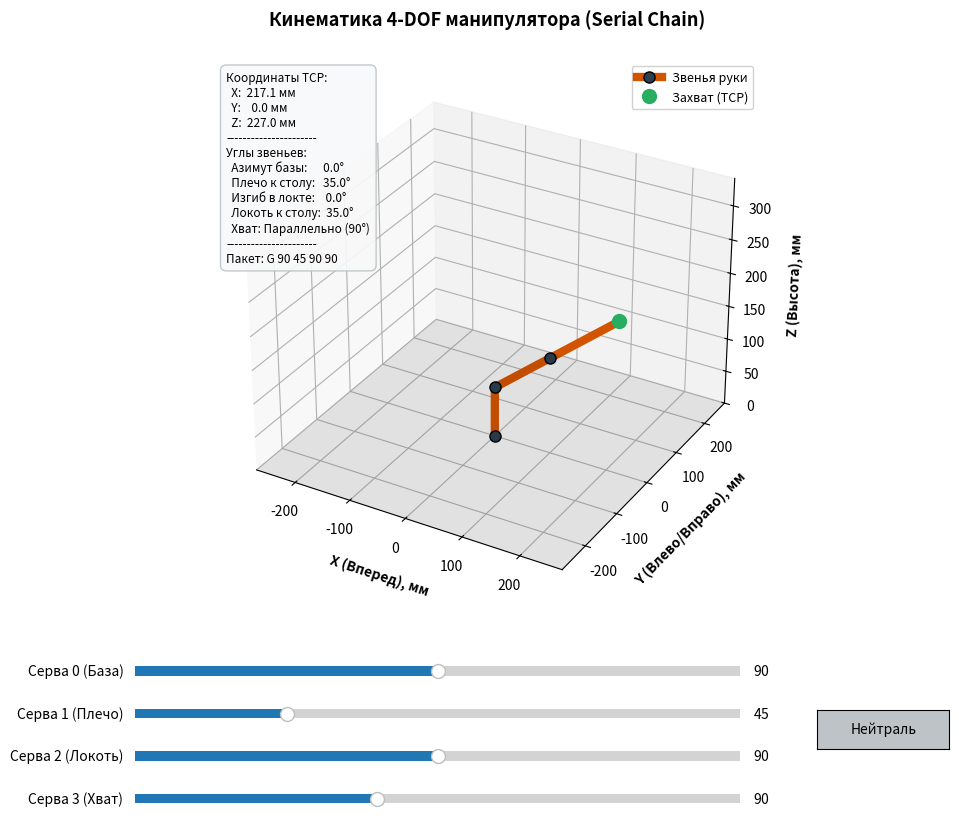

Reproduce this figure in Python.
import numpy as np
import matplotlib.pyplot as plt
from matplotlib.widgets import Slider, Button

# ==========================================
# ГЕОМЕТРИЧЕСКИЕ ПАРАМЕТРЫ РУКИ (в мм)
# Замени на свои реальные замеры штангенциркулем/линейкой
# ==========================================
H_BASE = 75.0   # Высота от стола до оси вращения плеча (h)
L1 = 120.0        # Длина плеча (между осями двух MG996R)
L2 = 145.0        # Длина предплечья (от оси локтя до кончика губок)

def servo_to_math(s0, s1, s2):
    # Азимут базы: 90 - строго прямо (0°), 0 - влево (+90°), 180 - вправо (-90°)
    phi = 90.0 - s0
    
    # Угол первого плеча к горизонту (0..140°)
    theta1 = s1 * (140.0 / 180.0)
    
    # Относительный угол в локте: диапазон сжат на 10° с обеих сторон (80° вместо 90°)
    joint2_rel = (90.0 - s2) * (80.0 / 90.0)
    
    # Абсолютный угол наклона второго звена к горизонту (жесткая связка с плечом)
    alpha = theta1 + joint2_rel
    
    return phi, theta1, joint2_rel, alpha

def forward_kinematics(s0, s1, s2):
    phi_deg, theta1_deg, _, alpha_deg = servo_to_math(s0, s1, s2)
    
    phi = np.radians(phi_deg)
    t1 = np.radians(theta1_deg)
    a = np.radians(alpha_deg)
    
    # 0. Центр опоры
    p0 = np.array([0.0, 0.0, 0.0])
    
    # 1. Плечевой сустав
    p1 = np.array([0.0, 0.0, H_BASE])
    
    # 2. Локтевой сустав
    r1 = L1 * np.cos(t1)
    x1 = r1 * np.cos(phi)
    y1 = r1 * np.sin(phi)
    z1 = H_BASE + L1 * np.sin(t1)
    p2 = np.array([x1, y1, z1])
    
    # 3. Конец рабочего органа (TCP)
    r2 = r1 + L2 * np.cos(a)
    x2 = r2 * np.cos(phi)
    y2 = r2 * np.sin(phi)
    z2 = z1 + L2 * np.sin(a)
    p3 = np.array([x2, y2, z2])
    
    return np.array([p0, p1, p2, p3])

# --- Интерфейс ---
fig = plt.figure(figsize=(11, 8.5))
ax = fig.add_subplot(111, projection='3d')
plt.subplots_adjust(left=0.08, bottom=0.26, right=0.92, top=0.90)

init_s0 = 90.0
init_s1 = 45.0
init_s2 = 90.0
init_s3 = 90.0

pts = forward_kinematics(init_s0, init_s1, init_s2)

arm_line, = ax.plot(pts[:, 0], pts[:, 1], pts[:, 2], 
                    '-o', linewidth=6, markersize=8, color='#d35400', 
                    markerfacecolor='#2c3e50', markeredgecolor='black', label="Звенья руки")

tcp_point, = ax.plot([pts[-1, 0]], [pts[-1, 1]], [pts[-1, 2]], 
                     'o', markersize=10, color='#27ae60', label="Захват (TCP)")

max_reach = H_BASE + L1 + L2
ax.set_xlim(-max_reach * 0.8, max_reach * 0.8)
ax.set_ylim(-max_reach * 0.8, max_reach * 0.8)
ax.set_zlim(0, max_reach)

ax.set_xlabel('X (Вперед), мм', fontweight='bold', labelpad=8)
ax.set_ylabel('Y (Влево/Вправо), мм', fontweight='bold', labelpad=8)
ax.set_zlabel('Z (Высота), мм', fontweight='bold', labelpad=8)
ax.set_title('Кинематика 4-DOF манипулятора (Serial Chain)', fontsize=13, fontweight='bold', pad=25)

# Сетка стола
grid_range = np.linspace(-max_reach * 0.8, max_reach * 0.8, 8)
xx, yy = np.meshgrid(grid_range, grid_range)
ax.plot_surface(xx, yy, np.zeros_like(xx), alpha=0.08, color='black')

ax.legend(loc="upper right", framealpha=0.9, fontsize=9)

info_box = ax.text2D(0.02, 0.98, "", transform=ax.transAxes, fontsize=8.5, verticalalignment='top',
                     bbox=dict(boxstyle='round,pad=0.5', facecolor='#f8f9fa', edgecolor='#bdc3c7', alpha=0.9))

def refresh_display(s0, s1, s2, s3, points):
    phi, t1, j2, a = servo_to_math(s0, s1, s2)
    grip_status = "Сжат" if s3 <= 72 else ("Параллельно" if abs(s3 - 90) <= 2 else "Раскрыт")
    
    info_box.set_text(
        f"Координаты TCP:\n"
        f"  X: {points[-1, 0]:6.1f} мм\n"
        f"  Y: {points[-1, 1]:6.1f} мм\n"
        f"  Z: {points[-1, 2]:6.1f} мм\n"
        f"----------------------\n"
        f"Углы звеньев:\n"
        f"  Азимут базы:    {phi:5.1f}°\n"
        f"  Плечо к столу:  {t1:5.1f}°\n"
        f"  Изгиб в локте:  {j2:5.1f}°\n"
        f"  Локоть к столу: {a:5.1f}°\n"
        f"  Хват: {grip_status} ({s3:.0f}°)\n"
        f"----------------------\n"
        f"Пакет: G {s0:.0f} {s1:.0f} {s2:.0f} {s3:.0f}"
    )

refresh_display(init_s0, init_s1, init_s2, init_s3, pts)

# Слайдеры управления
ax_s0 = plt.axes([0.18, 0.17, 0.55, 0.022])
ax_s1 = plt.axes([0.18, 0.12, 0.55, 0.022])
ax_s2 = plt.axes([0.18, 0.07, 0.55, 0.022])
ax_s3 = plt.axes([0.18, 0.02, 0.55, 0.022])

sl_s0 = Slider(ax_s0, 'Серва 0 (База)', 0.0, 180.0, valinit=init_s0, valstep=1.0)
sl_s1 = Slider(ax_s1, 'Серва 1 (Плечо)', 0.0, 180.0, valinit=init_s1, valstep=1.0)
sl_s2 = Slider(ax_s2, 'Серва 2 (Локоть)', 0.0, 180.0, valinit=init_s2, valstep=1.0)
sl_s3 = Slider(ax_s3, 'Серва 3 (Хват)', 70.0, 120.0, valinit=init_s3, valstep=1.0)

def update(val):
    s0, s1, s2, s3 = sl_s0.val, sl_s1.val, sl_s2.val, sl_s3.val
    p = forward_kinematics(s0, s1, s2)
    
    arm_line.set_data(p[:, 0], p[:, 1])
    arm_line.set_3d_properties(p[:, 2])
    
    tcp_point.set_data([p[-1, 0]], [p[-1, 1]])
    tcp_point.set_3d_properties([p[-1, 2]])
    
    refresh_display(s0, s1, s2, s3, p)
    fig.canvas.draw_idle()

sl_s0.on_changed(update)
sl_s1.on_changed(update)
sl_s2.on_changed(update)
sl_s3.on_changed(update)

# Кнопка сброса
reset_ax = plt.axes([0.80, 0.09, 0.12, 0.045])
btn_reset = Button(reset_ax, 'Нейтраль', color='#bdc3c7', hovercolor='#95a5a6')

def on_reset(event):
    sl_s0.reset()
    sl_s1.reset()
    sl_s2.reset()
    sl_s3.reset()

btn_reset.on_clicked(on_reset)

plt.show()
